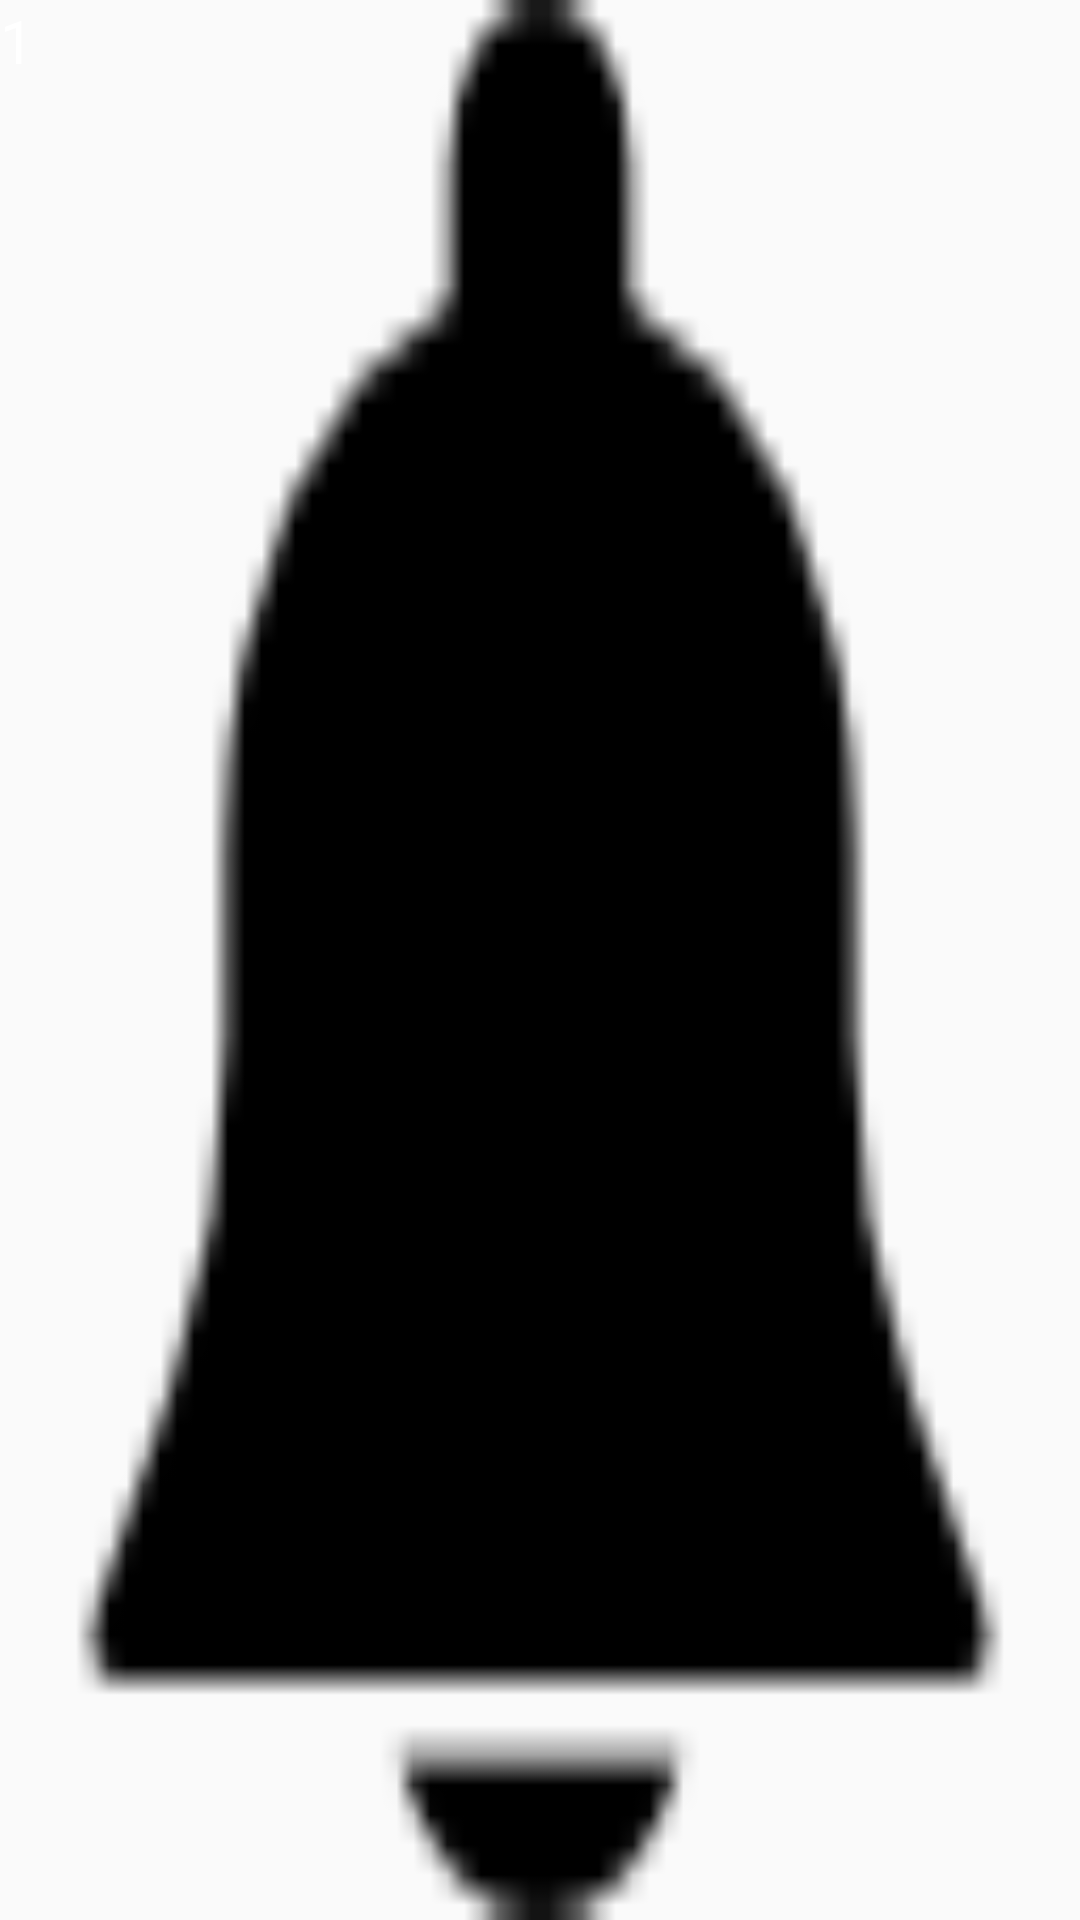

Layout XML and referenced resources for this Android screen:
<!-- AndroidManifest.xml: application theme AppTheme -->
<!-- res/layout/notification_layout.xml -->
<?xml version="1.0" encoding="utf-8"?>
<FrameLayout xmlns:android="http://schemas.android.com/apk/res/android"
    android:id="@+id/counterPanel"
    android:layout_width="32dp"
    android:layout_height="32dp"
    android:background="@drawable/notification">

    <RelativeLayout
        android:id="@+id/counterValuePanel"
        android:layout_width="wrap_content"
        android:layout_height="wrap_content" >

        <TextView
            android:id="@+id/count"
            android:layout_width="wrap_content"
            android:layout_height="wrap_content"
            android:text="1"
            android:textSize="20sp"
            android:layout_centerInParent="true"
            android:textColor="#FFFFFF" />
    </RelativeLayout>

</FrameLayout>
<!-- resources referenced by this layout -->
<resources>
  <!-- drawable notification: png bitmap (drawable, 857 bytes) -->
  <style name="AppTheme" parent="Theme.AppCompat.Light.DarkActionBar">
          
          <item name="colorPrimary">@color/colorPrimary</item>
          <item name="colorPrimaryDark">@color/colorPrimaryDark</item>
          <item name="colorAccent">@color/colorAccent</item>
      </style>
  <color name="colorPrimary">#a700ff</color>
  <color name="colorPrimaryDark">#009bfc</color>
  <color name="colorAccent">#FF4081</color>
</resources>
